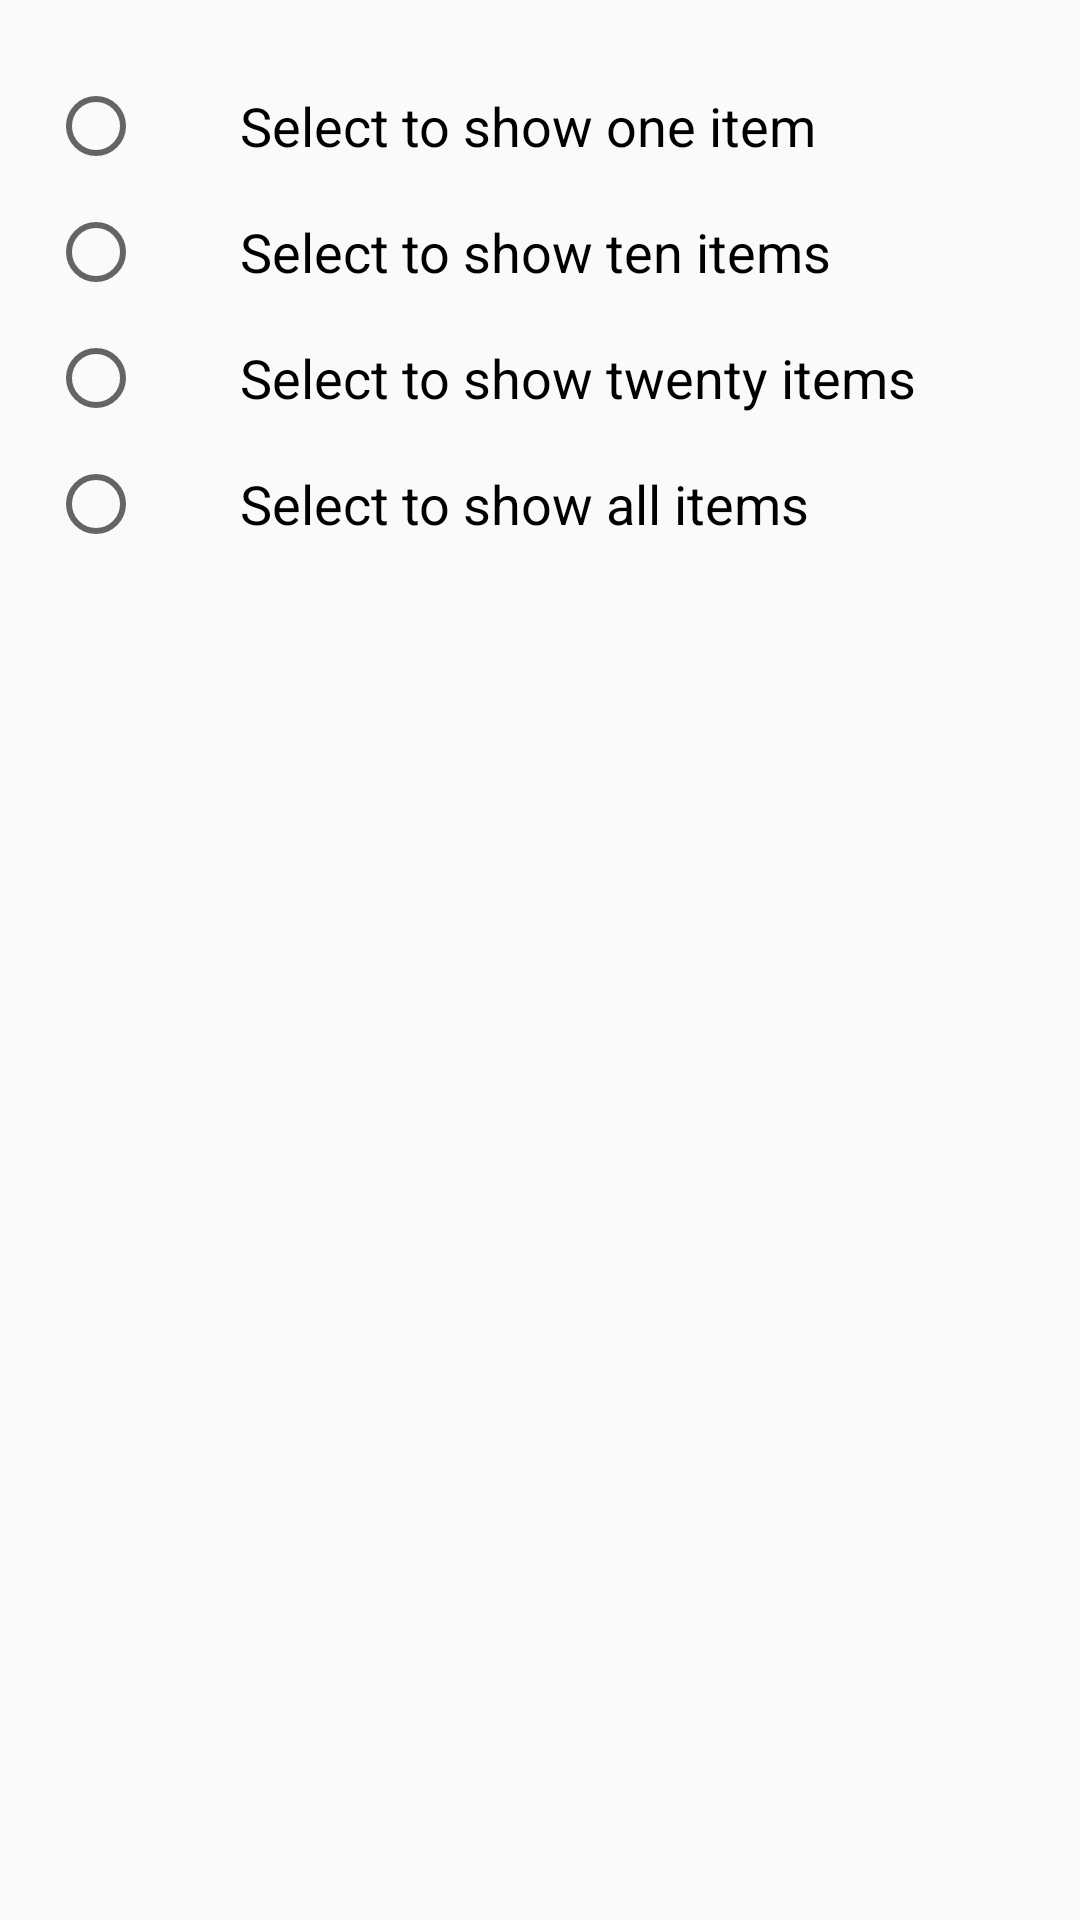

Write the Android layout XML for this screen, with the resource values it uses.
<!-- AndroidManifest.xml: application theme AppTheme -->
<!-- res/layout/content_filter.xml -->
<?xml version="1.0" encoding="utf-8"?>
<RelativeLayout xmlns:android="http://schemas.android.com/apk/res/android"
    xmlns:app="http://schemas.android.com/apk/res-auto"
    xmlns:tools="http://schemas.android.com/tools"
    android:layout_width="match_parent"
    android:layout_height="match_parent"
    android:paddingBottom="@dimen/activity_vertical_margin"
    android:paddingLeft="@dimen/activity_horizontal_margin"
    android:paddingRight="@dimen/activity_horizontal_margin"
    android:paddingTop="@dimen/activity_vertical_margin"
    app:layout_behavior="@string/appbar_scrolling_view_behavior"
    tools:context="com.example.optimizedapp.activities.FilterActivity"
    tools:showIn="@layout/activity_filter">
    
    <RadioGroup
        android:id="@+id/radio_group"
        android:layout_width="wrap_content"
        android:layout_height="wrap_content">

        <RadioButton
            android:id="@+id/checkbox_1"
            android:layout_width="wrap_content"
            android:layout_height="wrap_content"
            android:checked="false"
            android:paddingLeft="32dip"
            android:paddingRight="12dip"
            android:layout_marginTop="10dp"
            android:text="@string/one_item"
            android:textColor="@android:color/black"
            android:textSize="18sp"/>

        <RadioButton
            android:id="@+id/checkbox_2"
            android:layout_width="wrap_content"
            android:layout_height="wrap_content"
            android:checked="false"
            android:layout_below="@id/checkbox_1"
            android:paddingLeft="32dip"
            android:paddingRight="12dip"
            android:layout_marginTop="10dp"
            android:text="@string/ten_item"
            android:textColor="@android:color/black"
            android:textSize="18sp"/>

        <RadioButton
            android:id="@+id/checkbox_3"
            android:layout_width="wrap_content"
            android:layout_height="wrap_content"
            android:checked="false"
            android:layout_below="@id/checkbox_2"
            android:paddingLeft="32dip"
            android:paddingRight="12dip"
            android:layout_marginTop="10dp"
            android:text="@string/twenty_item"
            android:textColor="@android:color/black"
            android:textSize="18sp"/>

        <RadioButton
            android:id="@+id/checkbox_4"
            android:layout_width="wrap_content"
            android:layout_height="wrap_content"
            android:checked="false"
            android:layout_below="@id/checkbox_3"
            android:paddingLeft="32dip"
            android:paddingRight="12dip"
            android:layout_marginTop="10dp"
            android:text="@string/all_item"
            android:textColor="@android:color/black"
            android:textSize="18sp"/>

    </RadioGroup>
</RelativeLayout>
<!-- res/layout/activity_filter.xml (included above) -->
<?xml version="1.0" encoding="utf-8"?>
<android.support.design.widget.CoordinatorLayout xmlns:android="http://schemas.android.com/apk/res/android"
    xmlns:app="http://schemas.android.com/apk/res-auto"
    xmlns:tools="http://schemas.android.com/tools"
    android:layout_width="match_parent"
    android:layout_height="match_parent"
    android:fitsSystemWindows="true"
    tools:context="com.example.optimizedapp.activities.FilterActivity">

    <android.support.design.widget.AppBarLayout
        android:layout_width="match_parent"
        android:layout_height="wrap_content"
        android:theme="@style/AppTheme.AppBarOverlay">

        <android.support.v7.widget.Toolbar
            android:id="@+id/toolbar"
            android:layout_width="match_parent"
            android:layout_height="?attr/actionBarSize"
            android:background="?attr/colorPrimary"
            app:popupTheme="@style/AppTheme.PopupOverlay" />

    </android.support.design.widget.AppBarLayout>

    <include
        layout="@layout/content_filter"/>

</android.support.design.widget.CoordinatorLayout>
<!-- resources referenced by this layout -->
<resources>
  <dimen name="activity_horizontal_margin">16dp</dimen>
  <dimen name="activity_vertical_margin">16dp</dimen>
  <string name="all_item">Select to show all items</string>
  <string name="one_item">Select to show one item</string>
  <string name="ten_item">Select to show ten items</string>
  <string name="twenty_item">Select to show twenty items</string>
  <style name="AppTheme.AppBarOverlay" parent="ThemeOverlay.AppCompat.Dark.ActionBar" />
  <style name="AppTheme.PopupOverlay" parent="ThemeOverlay.AppCompat.Light" />
  <style name="AppTheme" parent="Theme.AppCompat.Light.DarkActionBar">
          
          <item name="colorPrimary">@color/colorPrimary</item>
          <item name="colorPrimaryDark">@color/colorPrimaryDark</item>
          <item name="colorAccent">@color/colorAccent</item>
      </style>
  <color name="colorPrimary">#589442</color>
  <color name="colorPrimaryDark">#4a6e3e</color>
  <color name="colorAccent">#589442</color>
</resources>
